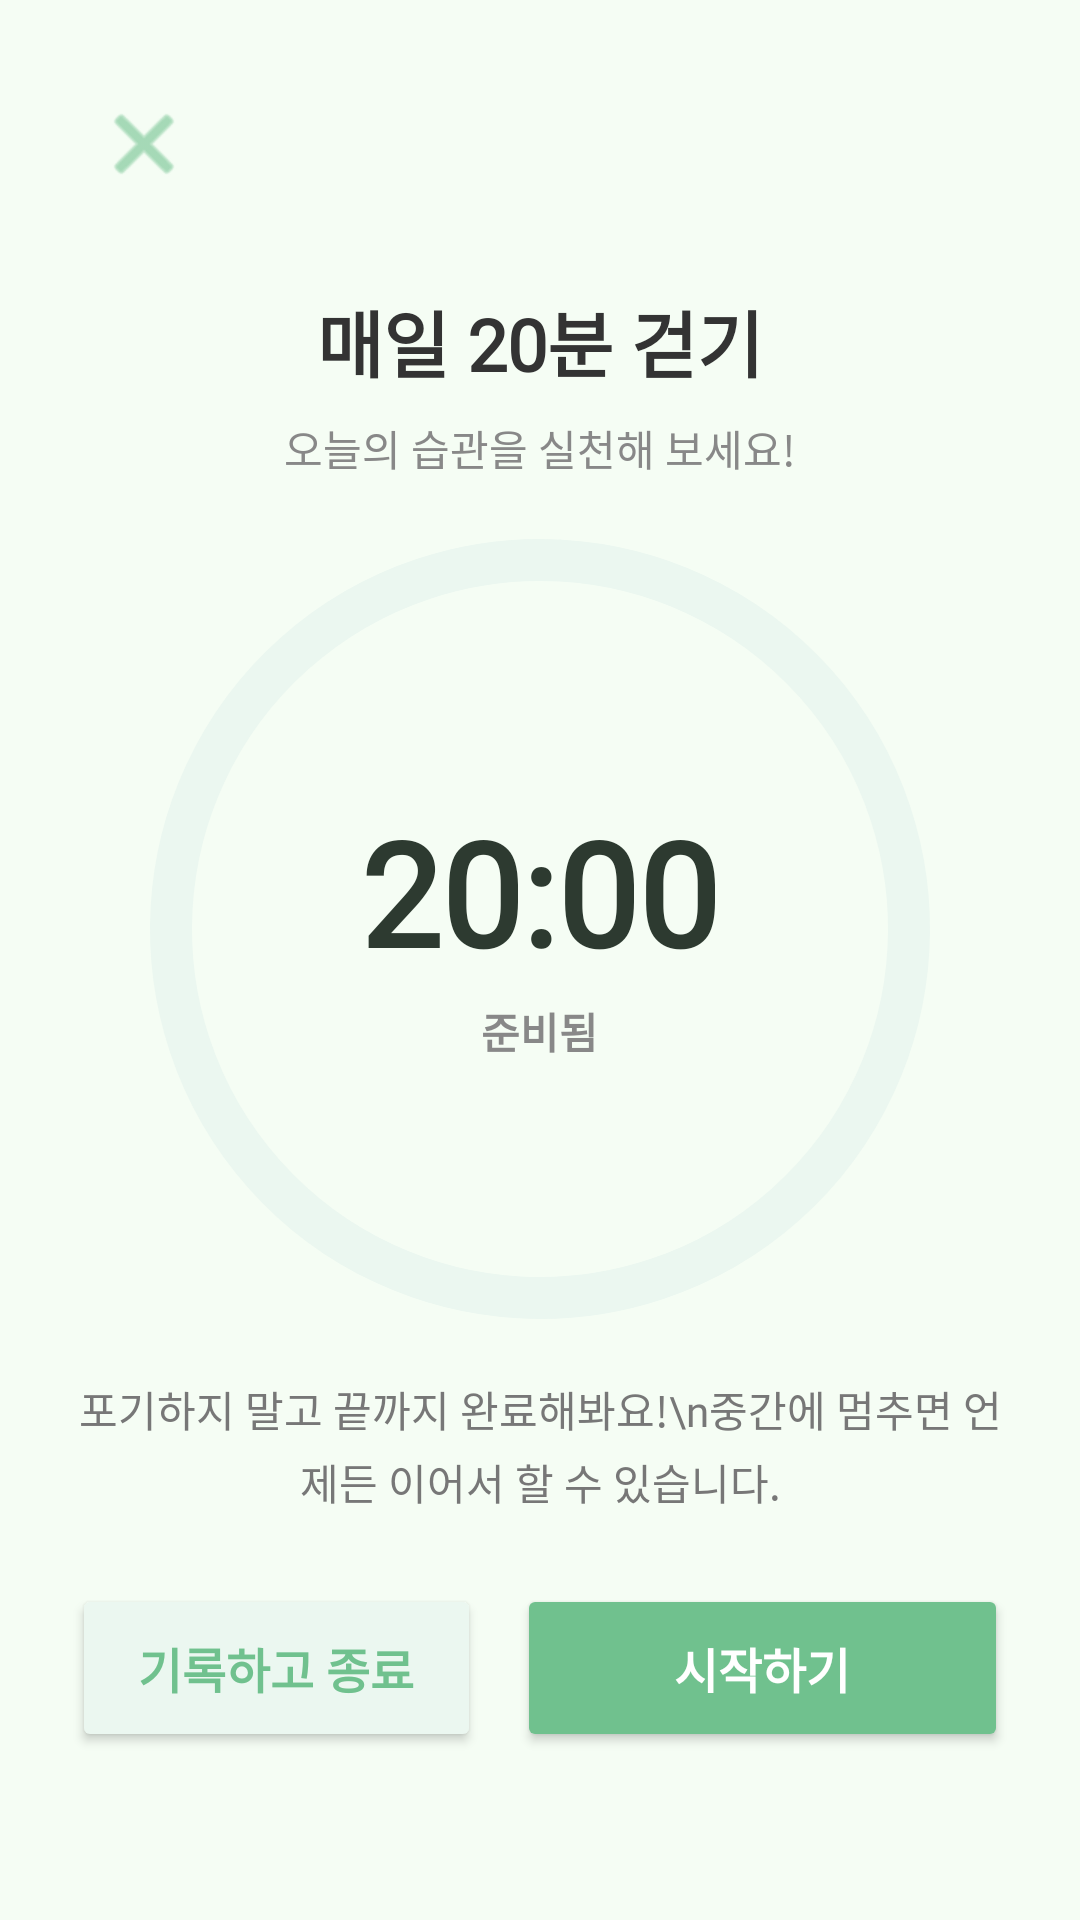

Reconstruct the res/layout file that produces this screen, plus the resources it refers to.
<!-- AndroidManifest.xml: application theme Theme.DoDayNote -->
<!-- res/layout/activity_habit_play.xml -->
<?xml version="1.0" encoding="utf-8"?>
<androidx.constraintlayout.widget.ConstraintLayout xmlns:android="http://schemas.android.com/apk/res/android"
    xmlns:app="http://schemas.android.com/apk/res-auto"
    xmlns:tools="http://schemas.android.com/tools"
    android:layout_width="match_parent"
    android:layout_height="match_parent"
    android:background="@color/background_2"
    android:padding="24dp"
    tools:context=".HabitPlayActivity">

    
    <ImageButton
        android:id="@+id/btn_close_play"
        android:layout_width="48dp"
        android:layout_height="48dp"
        android:background="?attr/selectableItemBackgroundBorderless"
        android:contentDescription="닫기"
        android:src="@android:drawable/ic_menu_close_clear_cancel"
        app:layout_constraintStart_toStartOf="parent"
        app:layout_constraintTop_toTopOf="parent"
        app:tint="#70C18E" />

    <TextView
        android:id="@+id/text_play_habit_title"
        android:layout_width="0dp"
        android:layout_height="wrap_content"
        android:layout_marginTop="24dp"
        android:fontFamily="@font/inter"
        android:gravity="center"
        android:text="매일 20분 걷기"
        android:textColor="#333333"
        android:textSize="24sp"
        android:textStyle="bold"
        app:layout_constraintEnd_toEndOf="parent"
        app:layout_constraintStart_toStartOf="parent"
        app:layout_constraintTop_toBottomOf="@id/btn_close_play" />

    <TextView
        android:id="@+id/text_play_subtitle"
        android:layout_width="wrap_content"
        android:layout_height="wrap_content"
        android:layout_marginTop="8dp"
        android:fontFamily="@font/inter"
        android:text="오늘의 습관을 실천해 보세요!"
        android:textColor="#888888"
        android:textSize="14sp"
        app:layout_constraintEnd_toEndOf="parent"
        app:layout_constraintStart_toStartOf="parent"
        app:layout_constraintTop_toBottomOf="@id/text_play_habit_title" />

    
    <FrameLayout
        android:id="@+id/layout_timer_container"
        android:layout_width="wrap_content"
        android:layout_height="wrap_content"
        app:layout_constraintBottom_toTopOf="@id/text_play_guide"
        app:layout_constraintEnd_toEndOf="parent"
        app:layout_constraintStart_toStartOf="parent"
        app:layout_constraintTop_toBottomOf="@id/text_play_subtitle">

        
        <com.google.android.material.progressindicator.CircularProgressIndicator
            android:id="@+id/progress_timer"
            android:layout_width="wrap_content"
            android:layout_height="wrap_content"
            android:layout_gravity="center"
            app:indicatorColor="#70C18E"
            app:indicatorSize="260dp"
            app:trackColor="#EBF7F0"
            app:trackCornerRadius="8dp"
            app:trackThickness="14dp" />

        
        <LinearLayout
            android:layout_width="wrap_content"
            android:layout_height="wrap_content"
            android:layout_gravity="center"
            android:gravity="center"
            android:orientation="vertical">

            <TextView
                android:id="@+id/text_timer_countdown"
                android:layout_width="wrap_content"
                android:layout_height="wrap_content"
                android:fontFamily="@font/inter"
                android:text="20:00"
                android:textColor="#2D3A30"
                android:textSize="48sp"
                android:textStyle="bold" />

            <TextView
                android:id="@+id/text_timer_status"
                android:layout_width="wrap_content"
                android:layout_height="wrap_content"
                android:layout_marginTop="4dp"
                android:fontFamily="@font/inter"
                android:text="준비됨"
                android:textColor="#888888"
                android:textSize="14sp"
                android:textStyle="bold" />
        </LinearLayout>
    </FrameLayout>

    
    <TextView
        android:id="@+id/text_play_guide"
        android:layout_width="0dp"
        android:layout_height="wrap_content"
        android:layout_marginBottom="24dp"
        android:fontFamily="@font/inter"
        android:gravity="center"
        android:lineSpacingExtra="4dp"
        android:text="포기하지 말고 끝까지 완료해봐요!\n중간에 멈추면 언제든 이어서 할 수 있습니다."
        android:textColor="#777777"
        android:textSize="14sp"
        app:layout_constraintBottom_toTopOf="@id/layout_controls"
        app:layout_constraintEnd_toEndOf="parent"
        app:layout_constraintStart_toStartOf="parent" />

    
    <LinearLayout
        android:id="@+id/layout_controls"
        android:layout_width="match_parent"
        android:layout_height="wrap_content"
        android:layout_marginBottom="32dp"
        android:gravity="center"
        android:orientation="vertical"
        app:layout_constraintBottom_toBottomOf="parent"
        app:layout_constraintEnd_toEndOf="parent"
        app:layout_constraintStart_toStartOf="parent">

        <LinearLayout
            android:layout_width="match_parent"
            android:layout_height="wrap_content"
            android:gravity="center"
            android:orientation="horizontal">

            
            <Button
                android:id="@+id/btn_stop_timer"
                android:layout_width="0dp"
                android:layout_height="56dp"
                android:layout_marginEnd="12dp"
                android:layout_weight="1"
                android:backgroundTint="#EBF7F0"
                android:fontFamily="@font/inter"
                android:text="기록하고 종료"
                android:textColor="#70C18E"
                android:textSize="16sp"
                android:textStyle="bold"
                app:cornerRadius="16dp" />

            
            <Button
                android:id="@+id/btn_toggle_timer"
                android:layout_width="0dp"
                android:layout_height="56dp"
                android:layout_weight="1.2"
                android:backgroundTint="#70C18E"
                android:fontFamily="@font/inter"
                android:text="시작하기"
                android:textColor="#FFFFFF"
                android:textSize="16sp"
                android:textStyle="bold"
                app:cornerRadius="16dp" />
        </LinearLayout>
    </LinearLayout>

</androidx.constraintlayout.widget.ConstraintLayout>
<!-- resources referenced by this layout -->
<resources>
  <color name="background_2">#F5FDF4</color>
  <style name="Theme.DoDayNote" parent="Base.Theme.DoDayNote" />
  <style name="Base.Theme.DoDayNote" parent="Theme.Material3.DayNight.NoActionBar">
          
          
      </style>
</resources>
